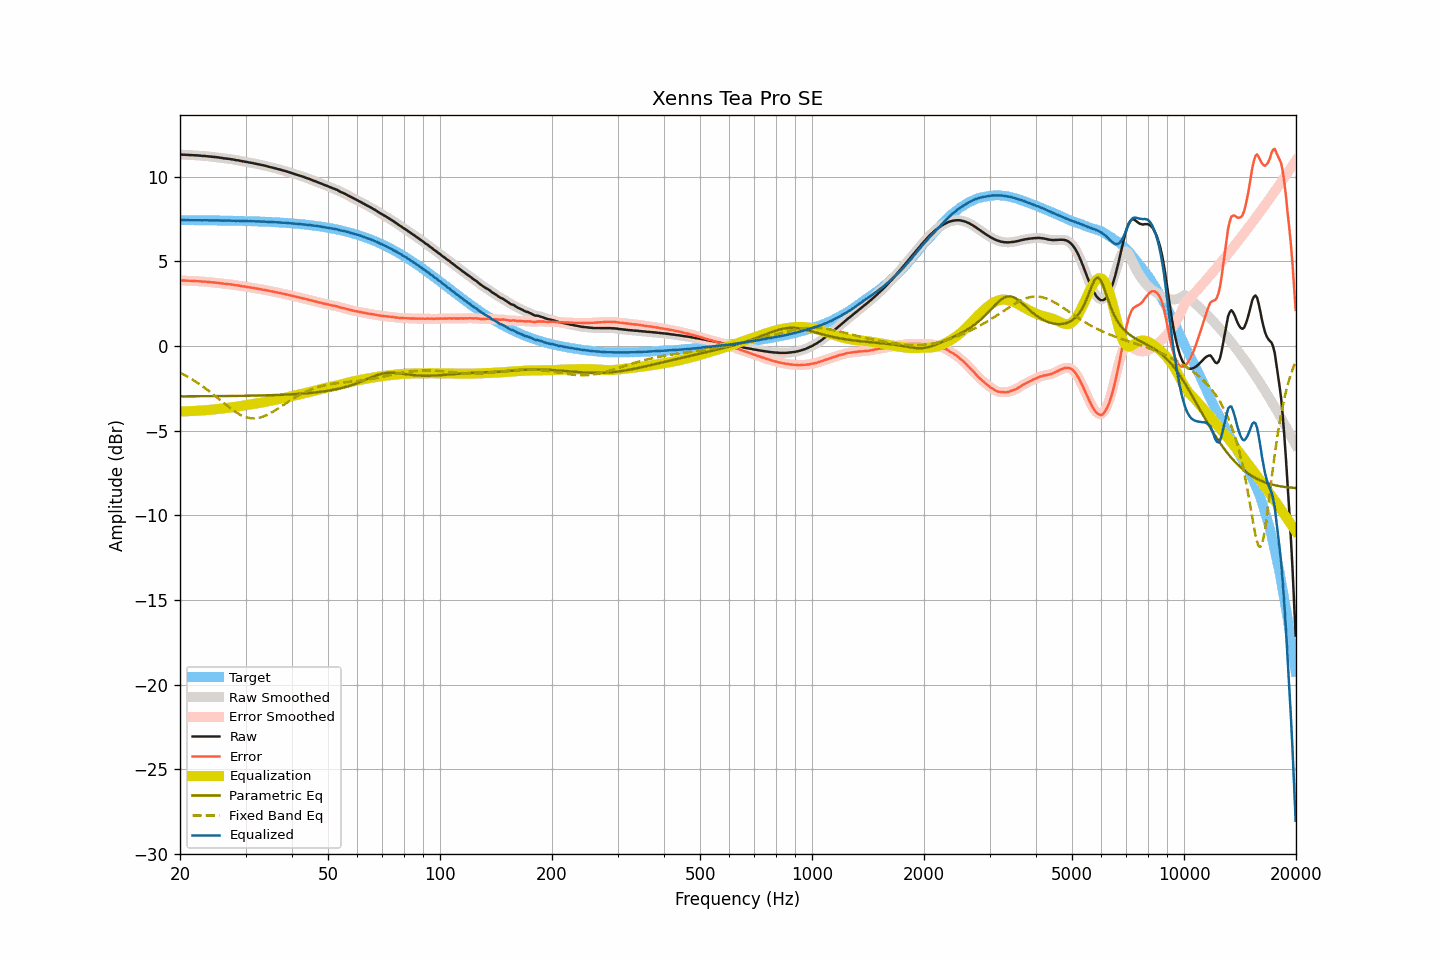

Data behind this chart, as committed beside it:
frequency, raw, smoothed, error, error_smoothed, equalization, parametric_eq, fixed_band_eq, equalized_raw, equalized_smoothed, target
20.00, 11.30, 11.30, 3.87, 3.87, -3.87, -2.97, -1.58, 7.43, 7.43, 7.43
20.20, 11.30, 11.30, 3.87, 3.87, -3.87, -2.97, -1.63, 7.43, 7.43, 7.43
20.40, 11.29, 11.30, 3.86, 3.86, -3.86, -2.97, -1.68, 7.43, 7.43, 7.43
20.61, 11.29, 11.29, 3.86, 3.86, -3.86, -2.97, -1.73, 7.43, 7.43, 7.43
20.81, 11.28, 11.28, 3.85, 3.85, -3.86, -2.97, -1.78, 7.43, 7.43, 7.43
21.02, 11.28, 11.28, 3.85, 3.85, -3.85, -2.97, -1.83, 7.43, 7.43, 7.43
21.23, 11.27, 11.27, 3.84, 3.85, -3.85, -2.97, -1.89, 7.42, 7.43, 7.43
21.44, 11.27, 11.27, 3.84, 3.84, -3.84, -2.97, -1.94, 7.43, 7.43, 7.43
21.66, 11.26, 11.26, 3.84, 3.84, -3.84, -2.97, -2.00, 7.42, 7.43, 7.43
21.87, 11.26, 11.26, 3.84, 3.83, -3.83, -2.97, -2.06, 7.43, 7.43, 7.43
22.09, 11.25, 11.26, 3.83, 3.83, -3.83, -2.97, -2.12, 7.42, 7.43, 7.42
22.31, 11.25, 11.25, 3.83, 3.83, -3.82, -2.97, -2.18, 7.43, 7.43, 7.42
22.54, 11.24, 11.24, 3.82, 3.82, -3.82, -2.97, -2.25, 7.42, 7.42, 7.42
22.76, 11.23, 11.23, 3.81, 3.81, -3.81, -2.97, -2.31, 7.42, 7.42, 7.42
22.99, 11.22, 11.23, 3.80, 3.80, -3.81, -2.97, -2.38, 7.42, 7.42, 7.42
23.22, 11.22, 11.22, 3.80, 3.80, -3.80, -2.97, -2.45, 7.42, 7.42, 7.42
23.45, 11.21, 11.21, 3.79, 3.79, -3.79, -2.97, -2.52, 7.42, 7.42, 7.42
23.69, 11.20, 11.20, 3.78, 3.79, -3.78, -2.97, -2.59, 7.42, 7.42, 7.42
23.92, 11.19, 11.19, 3.78, 3.78, -3.78, -2.97, -2.66, 7.42, 7.42, 7.42
24.16, 11.18, 11.18, 3.77, 3.77, -3.77, -2.96, -2.74, 7.41, 7.41, 7.42
24.40, 11.17, 11.17, 3.76, 3.76, -3.76, -2.96, -2.81, 7.41, 7.41, 7.41
24.65, 11.16, 11.16, 3.75, 3.75, -3.75, -2.96, -2.89, 7.41, 7.41, 7.41
24.89, 11.15, 11.15, 3.74, 3.74, -3.74, -2.96, -2.96, 7.41, 7.41, 7.41
25.14, 11.14, 11.14, 3.73, 3.73, -3.73, -2.96, -3.04, 7.41, 7.41, 7.41
25.39, 11.13, 11.13, 3.72, 3.72, -3.72, -2.96, -3.12, 7.41, 7.41, 7.41
25.65, 11.11, 11.12, 3.70, 3.71, -3.71, -2.96, -3.20, 7.41, 7.41, 7.41
25.91, 11.10, 11.10, 3.70, 3.69, -3.70, -2.96, -3.28, 7.41, 7.40, 7.41
26.16, 11.08, 11.08, 3.68, 3.68, -3.68, -2.96, -3.35, 7.40, 7.40, 7.40
26.43, 11.07, 11.07, 3.67, 3.67, -3.67, -2.96, -3.43, 7.40, 7.40, 7.40
26.69, 11.06, 11.06, 3.66, 3.66, -3.66, -2.96, -3.51, 7.40, 7.40, 7.40
26.96, 11.05, 11.05, 3.65, 3.65, -3.65, -2.96, -3.58, 7.40, 7.40, 7.40
27.23, 11.04, 11.04, 3.64, 3.64, -3.64, -2.95, -3.66, 7.40, 7.40, 7.40
27.50, 11.02, 11.03, 3.63, 3.63, -3.63, -2.95, -3.73, 7.40, 7.40, 7.40
27.77, 11.01, 11.01, 3.62, 3.61, -3.61, -2.95, -3.80, 7.40, 7.39, 7.39
28.05, 10.99, 10.99, 3.60, 3.60, -3.60, -2.95, -3.86, 7.39, 7.39, 7.39
28.33, 10.97, 10.98, 3.58, 3.59, -3.59, -2.95, -3.92, 7.39, 7.39, 7.39
28.62, 10.96, 10.96, 3.57, 3.57, -3.57, -2.95, -3.98, 7.39, 7.39, 7.39
28.90, 10.94, 10.94, 3.56, 3.56, -3.56, -2.95, -4.04, 7.39, 7.38, 7.39
29.19, 10.92, 10.92, 3.54, 3.54, -3.54, -2.95, -4.09, 7.38, 7.38, 7.38
29.48, 10.90, 10.91, 3.52, 3.52, -3.53, -2.94, -4.13, 7.38, 7.38, 7.38
29.78, 10.89, 10.89, 3.51, 3.51, -3.51, -2.94, -4.17, 7.38, 7.38, 7.38
30.08, 10.87, 10.87, 3.50, 3.50, -3.50, -2.94, -4.20, 7.38, 7.37, 7.38
30.38, 10.85, 10.85, 3.48, 3.48, -3.48, -2.94, -4.23, 7.37, 7.37, 7.37
30.68, 10.83, 10.84, 3.46, 3.47, -3.47, -2.94, -4.25, 7.37, 7.37, 7.37
30.99, 10.82, 10.82, 3.46, 3.45, -3.45, -2.94, -4.27, 7.37, 7.37, 7.37
31.30, 10.80, 10.80, 3.44, 3.44, -3.44, -2.93, -4.27, 7.37, 7.37, 7.36
31.61, 10.78, 10.78, 3.42, 3.42, -3.42, -2.93, -4.28, 7.36, 7.36, 7.36
31.93, 10.76, 10.76, 3.40, 3.40, -3.41, -2.93, -4.27, 7.36, 7.36, 7.36
32.24, 10.74, 10.74, 3.39, 3.39, -3.39, -2.93, -4.26, 7.35, 7.35, 7.35
32.57, 10.72, 10.72, 3.37, 3.37, -3.37, -2.93, -4.24, 7.35, 7.35, 7.35
32.89, 10.70, 10.70, 3.35, 3.35, -3.36, -2.92, -4.22, 7.35, 7.35, 7.35
33.22, 10.68, 10.68, 3.34, 3.34, -3.34, -2.92, -4.19, 7.34, 7.34, 7.34
33.55, 10.66, 10.66, 3.32, 3.32, -3.32, -2.92, -4.16, 7.34, 7.34, 7.34
33.89, 10.64, 10.64, 3.31, 3.30, -3.30, -2.92, -4.12, 7.34, 7.34, 7.34
34.23, 10.61, 10.62, 3.28, 3.28, -3.28, -2.91, -4.08, 7.33, 7.33, 7.33
34.57, 10.59, 10.59, 3.27, 3.26, -3.26, -2.91, -4.03, 7.33, 7.32, 7.33
34.92, 10.56, 10.57, 3.24, 3.24, -3.25, -2.91, -3.98, 7.32, 7.32, 7.32
35.27, 10.54, 10.54, 3.23, 3.22, -3.23, -2.90, -3.93, 7.32, 7.32, 7.32
35.62, 10.52, 10.52, 3.21, 3.21, -3.21, -2.90, -3.87, 7.32, 7.31, 7.31
35.97, 10.49, 10.50, 3.18, 3.19, -3.19, -2.90, -3.81, 7.31, 7.31, 7.31
... 635 more rows
